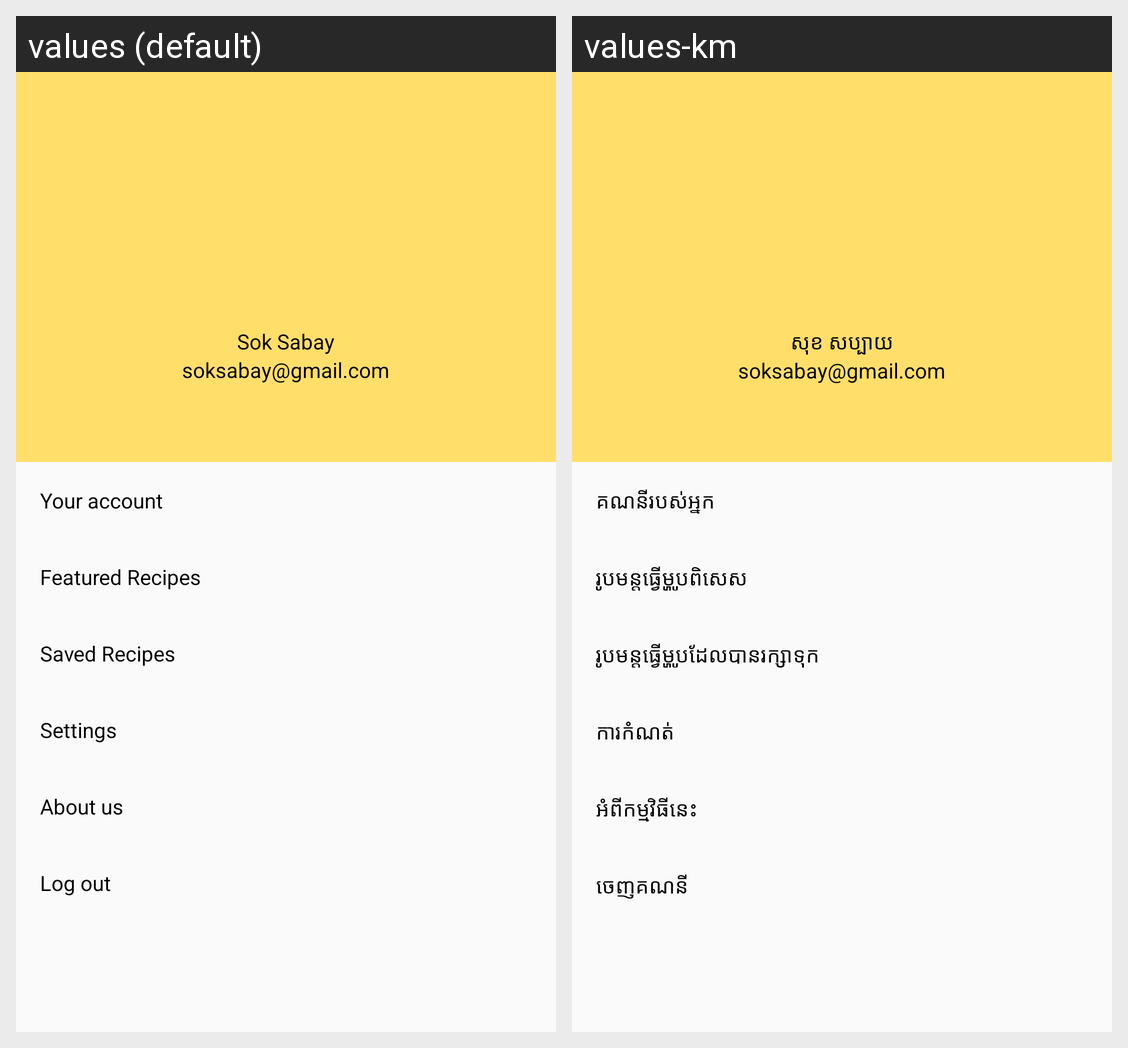

This grid shows one Android layout under two languages. Give, for every string resource on the screen, its name, the default text and each shown locale's text.
Android screen res/layout/activity_dashboard.xml rendered under 2 locales, left to right: values (default), values-km. Device: Nexus 5 (rendered at 1080×1920; each locale shown at half size, 540×960, under a caption strip naming it); theme AppTheme.
Strings drawn on this screen, with the default value and each locale's value (text and hints the layout hard-codes, and strings that could not be matched under every locale, appear in the picture but are not listed):

accountName
  values: Sok Sabay
  values-km: សុខ សប្បាយ

accountEmail
  values: soksabay@gmail.com
  values-km: soksabay@gmail.com

dashboard1
  values: Your account
  values-km: គណនីរបស់អ្នក

dashboard2
  values: Featured Recipes
  values-km: រូបមន្តធ្វើម្ហូបពិសេស

dashboard3
  values: Saved Recipes
  values-km: រូបមន្តធ្វើម្ហូបដែលបានរក្សាទុក

dashboard4
  values: Settings
  values-km: ការកំណត់

dashboard5
  values: About us
  values-km: អំពីកម្មវិធីនេះ

logout
  values: Log out
  values-km: ចេញគណនី
